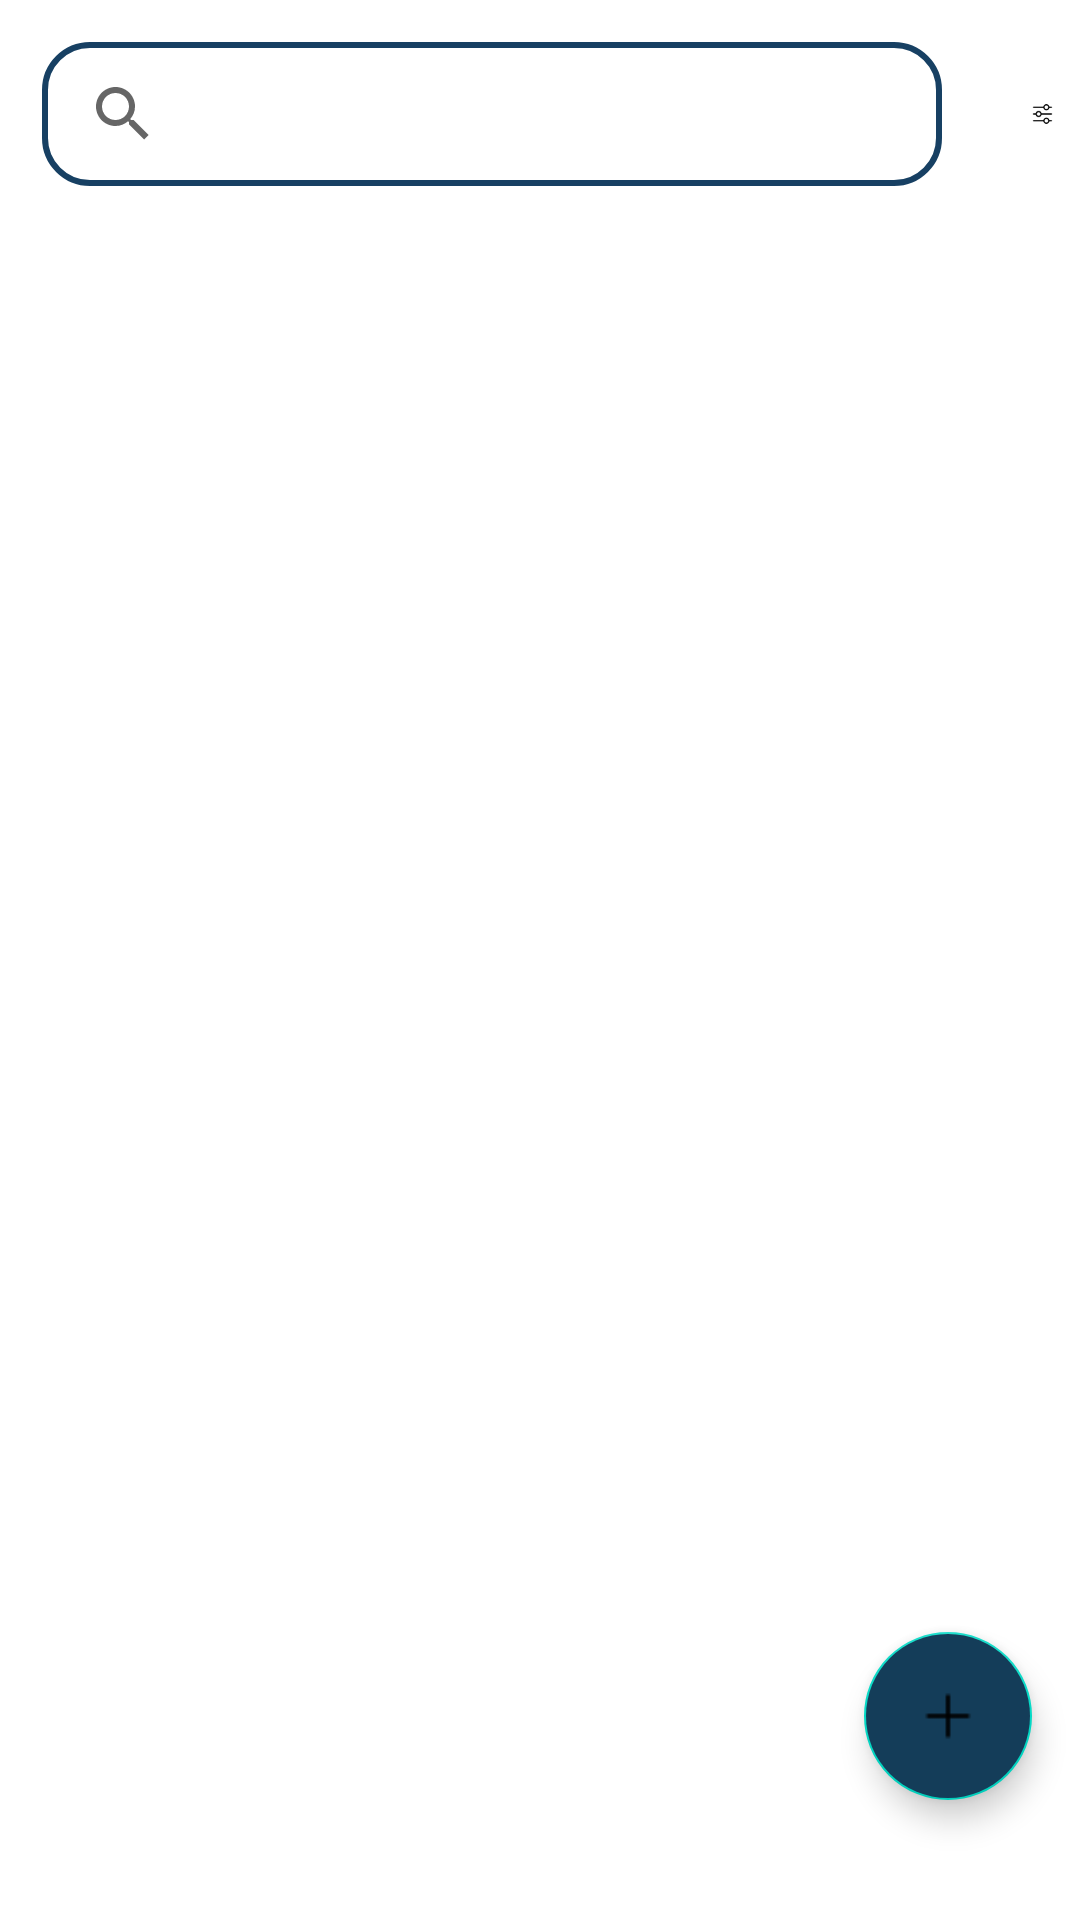

Produce the Android XML layout that renders to this screen, including the resource entries it uses.
<!-- AndroidManifest.xml: application theme Theme.Netclan -->
<!-- res/layout/fragment_business.xml -->
<?xml version="1.0" encoding="utf-8"?>
<FrameLayout xmlns:android="http://schemas.android.com/apk/res/android"
    xmlns:tools="http://schemas.android.com/tools"
    android:layout_width="match_parent"
    android:layout_height="match_parent"
    xmlns:app="http://schemas.android.com/apk/res-auto"
    tools:context=".fragments.business">

    <androidx.constraintlayout.widget.ConstraintLayout
        android:layout_width="match_parent"
        android:layout_height="match_parent">

        <LinearLayout
            android:id="@+id/linearlay"
            android:layout_width="match_parent"
            android:layout_height="wrap_content"
            android:orientation="horizontal"
            android:padding="4dp"
            android:layout_margin="5dp"
            app:layout_constraintTop_toTopOf="parent"
            app:layout_constraintEnd_toEndOf="parent"
            app:layout_constraintStart_toStartOf="parent">

            <SearchView
                android:layout_width="300dp"
                android:layout_height="wrap_content"
                android:background="@drawable/searchbackground"
                android:layout_margin="5dp"
                android:queryHint="search"
                android:searchHintIcon="@drawable/search_icon"
                />

            <ImageView
                android:layout_marginStart="25dp"
                android:layout_width="wrap_content"
                android:layout_height="wrap_content"
                android:src="@drawable/filter_icon1"
                android:layout_gravity="center"/>
        </LinearLayout>

        <androidx.recyclerview.widget.RecyclerView
            android:id="@+id/recylerview"
            android:layout_width="match_parent"
            android:layout_height="0dp"
            android:layout_margin="5dp"
            app:layout_constraintBottom_toBottomOf="parent"
            app:layout_constraintEnd_toEndOf="parent"
            app:layout_constraintStart_toStartOf="parent"
            app:layout_constraintTop_toBottomOf="@+id/linearlay" />

        <com.google.android.material.floatingactionbutton.FloatingActionButton
            android:id="@+id/fabbtn"
            android:layout_width="wrap_content"
            android:layout_height="wrap_content"
            android:layout_marginEnd="16dp"
            android:layout_marginBottom="40dp"
            android:backgroundTint="@color/appcolor"
            android:contentDescription="TODO"
            android:src="@drawable/plus"
            android:tint="@color/white"
            app:layout_constraintBottom_toBottomOf="parent"
            app:layout_constraintEnd_toEndOf="parent" />

    </androidx.constraintlayout.widget.ConstraintLayout>


</FrameLayout>
<!-- resources referenced by this layout -->
<resources>
  <color name="appcolor">#143d59</color>
  <color name="white">#FFFFFFFF</color>
  <!-- drawable filter_icon1: png bitmap (drawable, 677 bytes) -->
  <!-- drawable plus: png bitmap (drawable, 288 bytes) -->
  <!-- drawable searchbackground (drawable) -->
  <?xml version="1.0" encoding="utf-8"?>
  <shape xmlns:android="http://schemas.android.com/apk/res/android">
  
      <corners android:radius="15dp"/>
      <stroke android:color="@color/primary" android:width="2dp"/>
      <padding android:left="3dp" android:right="3dp"/>
  </shape>
  <style name="Theme.Netclan" parent="Theme.MaterialComponents.DayNight.DarkActionBar">
          
          <item name="colorPrimary">@color/primary</item>
          <item name="colorPrimaryVariant">@color/second</item>
          <item name="colorOnPrimary">@color/white</item>
  
          
          <item name="android:statusBarColor">@color/primary</item>
          
      </style>
  <color name="primary">#174063</color>
  <color name="second">#FF1B5B91</color>
</resources>
